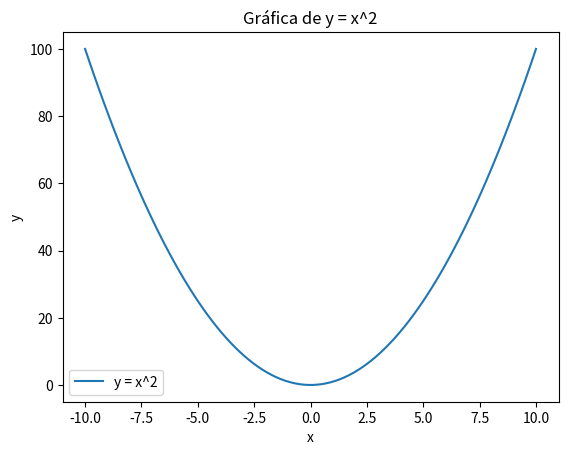

Reproduce this figure in Python.
import matplotlib.pyplot as plt
import numpy as np


x = np.linspace(-10, 10, 100)
y = x ** 2

plt.plot(x, y, label='y = x^2')

plt.xlabel('x')
plt.ylabel('y')
plt.title('Gráfica de y = x^2')


plt.legend()

plt.show()
